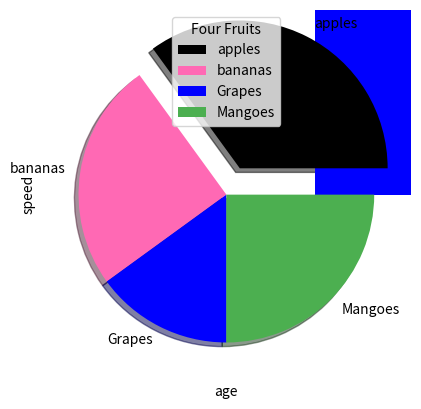

This figure's Python source:
import matplotlib
import matplotlib.pyplot as plt
import numpy as np

# Drawing a line Diagram
xpoint = np.array([0,6])
ypoint = np.array([50,250])

plt.plot(xpoint,ypoint,'-.')    
plt.show()

xpoint = np.array([1,2,6,8])
ypoint = np.array([3,8,1,10])

plt.plot(xpoint,ypoint,'-.')    
plt.show()

## plot() - to plot the graph
## show() - to display the graph
## title() - to give a title to the graph
## xlabel() - gives label to the xaxis
## ylabel() - gives label to the y sxis
## savefig() - to save the result in a file
## legend() - to apply legend in a chart
## subplot() - in this you can specify rows, column and then the third argument will be index
## scatter() - draws a scatter plot
## bar() - to draw bar graphs
## barh() - for horizontal bar graphs
## hist() - for histograms
## pie() - for pie charts

# scatter Chart
x = np.array([5,8,7,5,1,4,9,12,6])
y = np.array([99,78,67,98,91,88,76,84,122])
plt.scatter(x,y,color='red')
x = np.array([51,18,17,15,1,2,3,19,7])
y = np.array([100,108,97,68,111,78,96,104,142])
plt.scatter(x,y,color='green')
plt.xlabel("age")
plt.ylabel("speed") 
plt.legend('day1','day2')
plt.show()

# Bar Graph

a = np.array(["A","B","C","D"])
b = np.array([3,8,1,10])
plt.bar(x,y,color = 'blue')
plt.show()

# pie Charts

i = np.array([35,25,15,25])
mylabels = ["apples","bananas","Grapes","Mangoes"]

myexplode = [0.2,0,0,0]
mycolor = ["black","hotpink","b","#4CAF50"]

plt.pie(i,labels=mylabels,explode=myexplode,shadow=True,colors=mycolor)
plt.legend(title = "Four Fruits")
plt.show()
